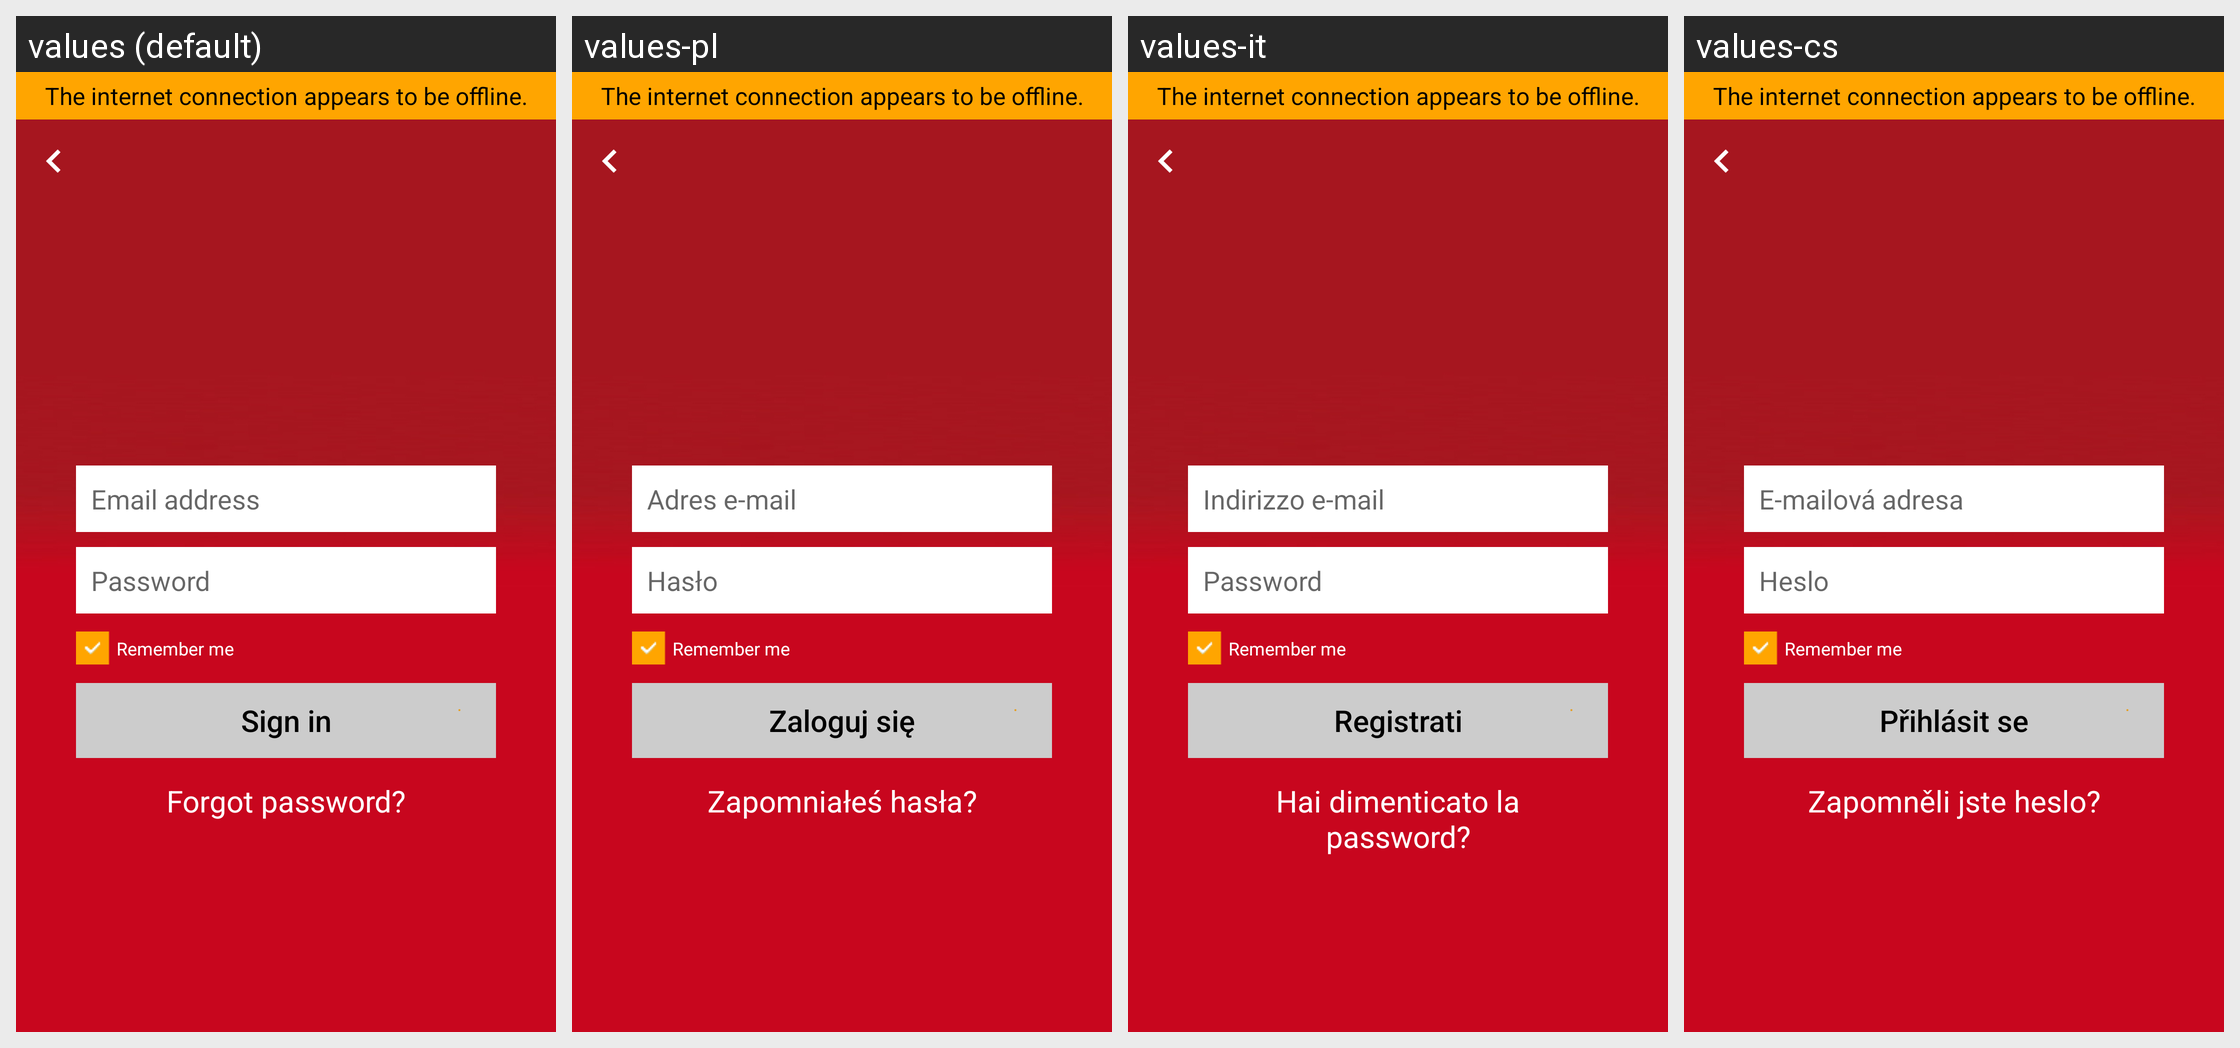

Translations of the strings shown on this Android screen, per locale in the grid:
Android screen res/layout/activity_sign_in.xml rendered under 4 locales, left to right: values (default), values-pl, values-it, values-cs. Device: Nexus 5 (rendered at 1080×1920; each locale shown at half size, 540×960, under a caption strip naming it); theme AppTheme.
Other locales in the repository, not shown: values-da, values-de, values-fr, values-nl.
Strings drawn on this screen, with the default value and each locale's value (text and hints the layout hard-codes, and strings that could not be matched under every locale, appear in the picture but are not listed):

email_address
  values: Email address
  values-pl: Adres e-mail
  values-it: Indirizzo e-mail
  values-cs: E-mailová adresa

password
  values: Password
  values-pl: Hasło
  values-it: Password
  values-cs: Heslo

remember_me
  values: Remember me
  values-pl: Remember me  [not translated; the default value is used]
  values-it: Remember me  [not translated; the default value is used]
  values-cs: Remember me  [not translated; the default value is used]

sign_in
  values: Sign in
  values-pl: Zaloguj się
  values-it: Registrati
  values-cs: Přihlásit se

forgot_password
  values: Forgot password?
  values-pl: Zapomniałeś hasła?
  values-it: Hai dimenticato la password?
  values-cs: Zapomněli jste heslo?

the_internet_connection_appears_to_be_offline
  values: The internet connection appears to be offline.
  values-pl: The internet connection appears to be offline.  [not translated; the default value is used]
  values-it: The internet connection appears to be offline.  [not translated; the default value is used]
  values-cs: The internet connection appears to be offline.  [not translated; the default value is used]
